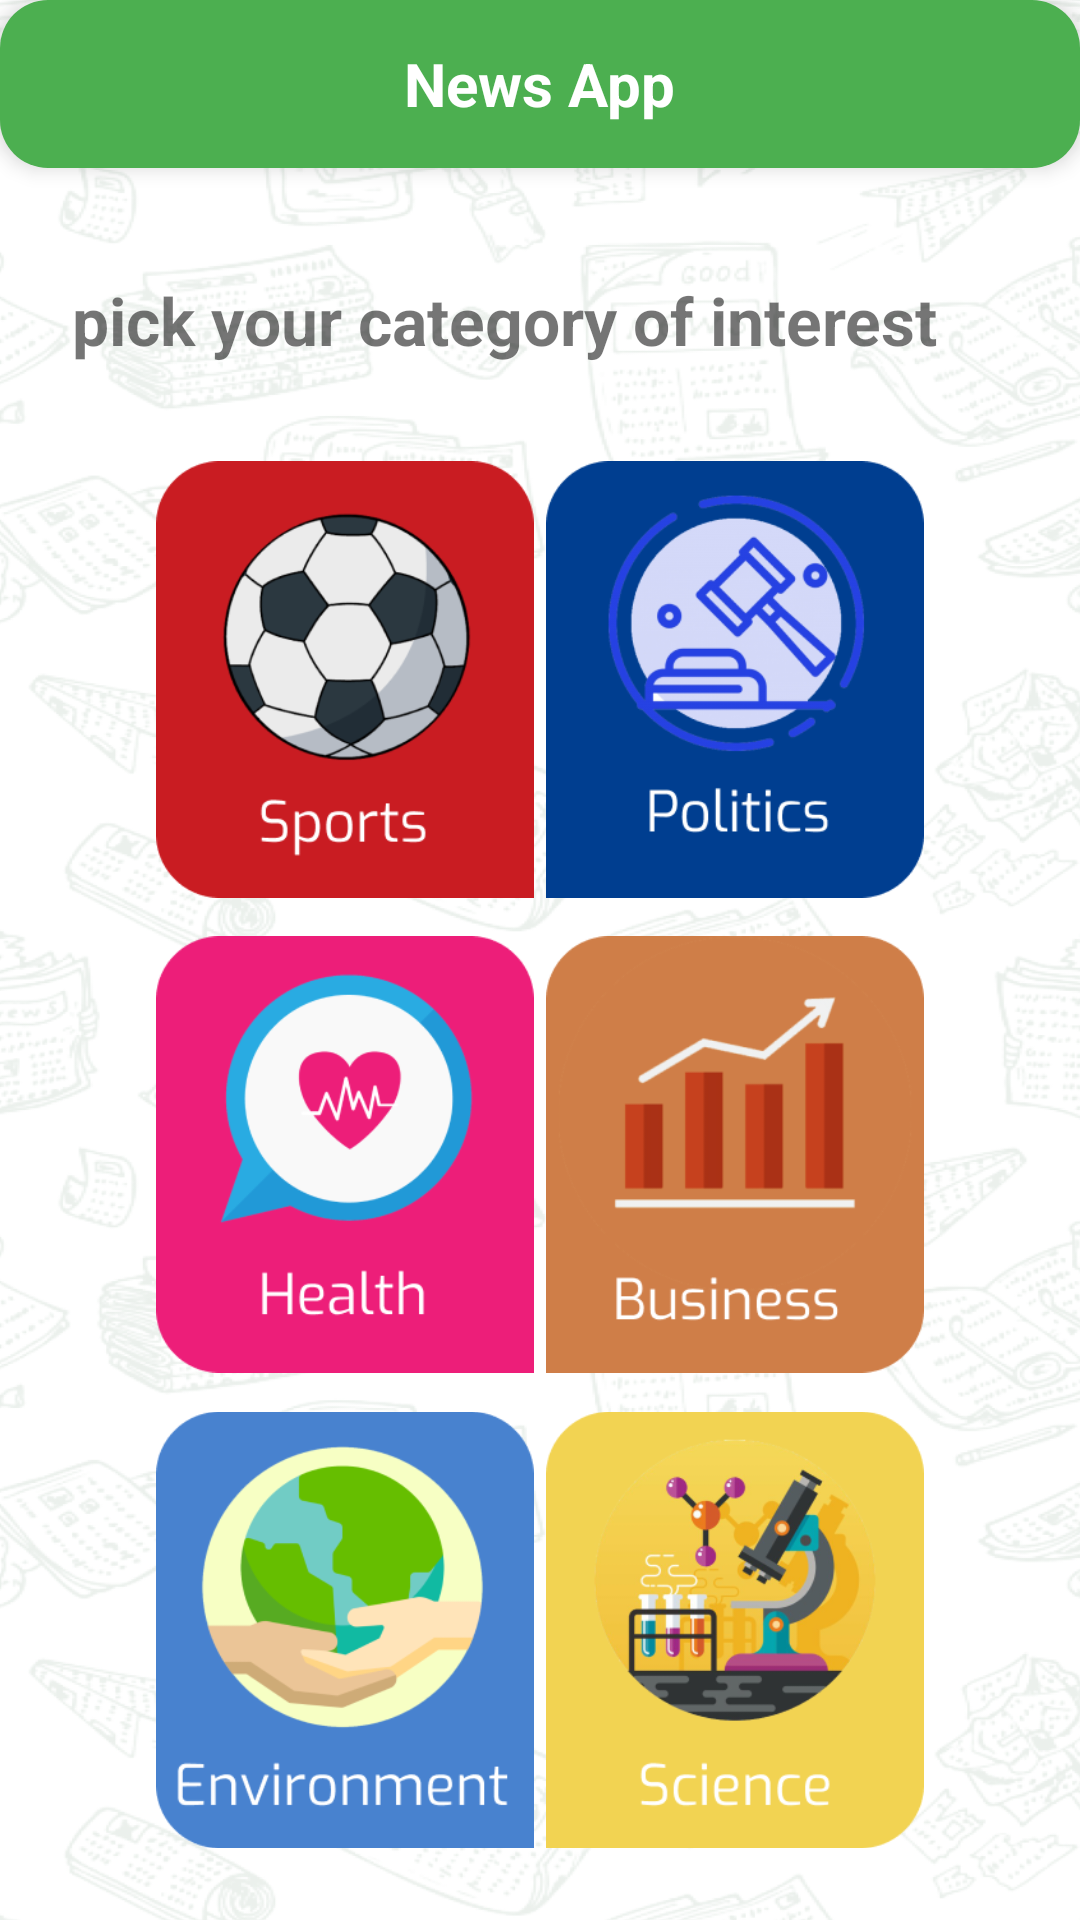

Reconstruct the res/layout file that produces this screen, plus the resources it refers to.
<!-- AndroidManifest.xml: application theme Theme.NewsApp -->
<!-- res/layout/activity_main.xml -->
<?xml version="1.0" encoding="utf-8"?>
<androidx.constraintlayout.widget.ConstraintLayout
    xmlns:android="http://schemas.android.com/apk/res/android"
    xmlns:app="http://schemas.android.com/apk/res-auto"
    xmlns:tools="http://schemas.android.com/tools"
    android:id="@+id/main"
    android:layout_width="match_parent"
    android:layout_height="match_parent"
    tools:context=".ui.MainActivity"
    android:background="@drawable/main">

    
    <androidx.appcompat.widget.Toolbar
        android:id="@+id/toolbar"
        android:layout_width="match_parent"
        android:layout_height="wrap_content"
        android:background="@drawable/shape_toolbar"
        android:elevation="4dp"
        app:layout_constraintTop_toTopOf="parent">

        <TextView
            android:id="@+id/toolbar_title"
            android:layout_width="wrap_content"
            android:layout_height="wrap_content"
            android:layout_gravity="center"
            android:text="@string/news_app"
            android:textColor="#FFFFFF"
            android:textSize="20sp"
            android:textStyle="bold"
            />

        <TextView
            android:layout_width="wrap_content"
            android:layout_height="wrap_content"
            android:drawableStart="@drawable/ic_options"
            />

    </androidx.appcompat.widget.Toolbar>

    
    <TextView
        android:id="@+id/category_title"
        android:layout_width="wrap_content"
        android:layout_height="wrap_content"
        android:text="pick your category of interest"
        android:textSize="22sp"
        android:textStyle="bold"
        android:layout_marginTop="36dp"
        android:layout_marginStart="24dp"
        app:layout_constraintTop_toBottomOf="@id/toolbar"
        app:layout_constraintStart_toStartOf="parent"
        android:gravity="start"/>


    <ImageView
        android:id="@+id/sports_pic"
        android:layout_width="0dp"
        android:layout_height="0dp"
        app:layout_constraintHeight_percent="0.235"
        app:layout_constraintWidth_percent="0.35"
        android:src="@drawable/sports"
        app:layout_constraintTop_toBottomOf="@id/category_title"
        app:layout_constraintStart_toStartOf="parent"
        android:layout_marginTop="30dp"
        android:layout_marginStart="52dp"
        android:adjustViewBounds="true"
        />

    <ImageView
        android:id="@+id/health_pic"
        android:layout_width="0dp"
        android:layout_height="0dp"
        app:layout_constraintHeight_percent="0.235"
        app:layout_constraintWidth_percent="0.35"
        android:src="@drawable/health"
        app:layout_constraintTop_toBottomOf="@id/sports_pic"
        app:layout_constraintStart_toStartOf="parent"
        android:layout_marginStart="52dp"
        android:layout_marginTop="8dp"
        />

    <ImageView
        android:id="@+id/environment_pic"
        android:layout_width="0dp"
        android:layout_height="0dp"
        app:layout_constraintHeight_percent="0.235"
        app:layout_constraintWidth_percent="0.35"
        android:src="@drawable/environment"
        app:layout_constraintTop_toBottomOf="@id/health_pic"
        app:layout_constraintStart_toStartOf="parent"
        android:layout_marginStart="52dp"
        android:layout_marginTop="8dp"
        />

    <ImageView
        android:id="@+id/politics_pic"
        android:layout_width="0dp"
        android:layout_height="0dp"
        app:layout_constraintHeight_percent="0.235"
        app:layout_constraintWidth_percent="0.35"
        android:src="@drawable/politics"
        app:layout_constraintTop_toBottomOf="@id/category_title"
        app:layout_constraintEnd_toEndOf="parent"
        android:layout_marginEnd="52dp"
        android:layout_marginTop="30dp"
        />

    <ImageView
        android:id="@+id/business_pic"
        android:layout_width="0dp"
        android:layout_height="0dp"
        app:layout_constraintHeight_percent="0.235"
        app:layout_constraintWidth_percent="0.35"
        android:src="@drawable/business"
        app:layout_constraintTop_toBottomOf="@id/politics_pic"
        app:layout_constraintEnd_toEndOf="parent"
        android:layout_marginEnd="52dp"
        android:layout_marginTop="8dp"
        />

    <ImageView
        android:id="@+id/science_pic"
        android:layout_width="0dp"
        android:layout_height="0dp"
        app:layout_constraintHeight_percent="0.235"
        app:layout_constraintWidth_percent="0.35"
        android:src="@drawable/science"
        app:layout_constraintTop_toBottomOf="@id/health_pic"
        app:layout_constraintEnd_toEndOf="parent"
        android:layout_marginEnd="52dp"
        android:layout_marginTop="8dp"
        />


</androidx.constraintlayout.widget.ConstraintLayout>
<!-- resources referenced by this layout -->
<resources>
  <!-- drawable business: png bitmap (drawable, 13098 bytes) -->
  <!-- drawable environment: png bitmap (drawable, 16952 bytes) -->
  <!-- drawable health: png bitmap (drawable, 14219 bytes) -->
  <!-- drawable main: png bitmap (drawable, 589563 bytes) -->
  <!-- drawable politics: png bitmap (drawable, 33062 bytes) -->
  <!-- drawable science: png bitmap (drawable, 57967 bytes) -->
  <!-- drawable shape_toolbar (drawable) -->
  <shape xmlns:android="http://schemas.android.com/apk/res/android">
    <solid android:color="#4CAF50" /> 
    <corners android:radius="16dp" />  
  </shape>
  <!-- drawable sports: png bitmap (drawable, 23221 bytes) -->
  <string name="news_app">News App</string>
  <style name="Theme.NewsApp" parent="Base.Theme.NewsApp" />
  <style name="Base.Theme.NewsApp" parent="Theme.AppCompat.Light.NoActionBar">
          
          
      </style>
</resources>
